Run: headless pygame with SDL's dummy video driver; simulated clock (each Clock.tick advances the game by its frame time, no real sleeping); random seed 0; keys injected as events and as key.get_pressed() state; no mouse input.
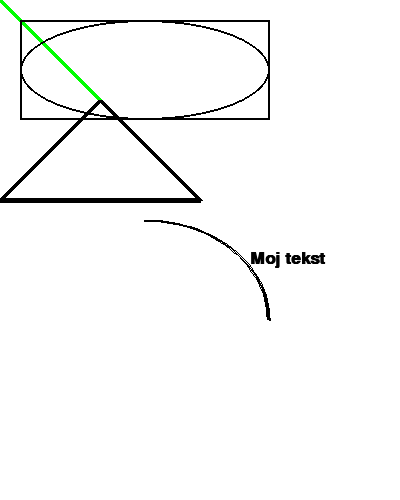
Frame 1 of 4 · flips 1–60 · no input
Frame 2 of 4 · flips 61–180 · tapped SPACE, RETURN · held RIGHT (→), D · screen unchanged from frame 1, image omitted
Frame 3 of 4 · flips 181–300 · held DOWN (↓), S · screen unchanged from frame 2, image omitted
Frame 4 of 4 · flips 301–420 · held LEFT (←), A, UP (↑), W · screen unchanged from frame 3, image omitted

The pygame program that drew these frames:

#
# l4.py
#
# Importiraj biblioteku funkcija Pygame
import pygame
# Inicijaliziraj game engine
pygame.init()
# Definiraj boje i broj PI
BLACK = (0, 0, 0)
WHITE = (255, 255, 255)
GREEN = (0, 255, 0)
RED = ( 255, 0, 0)
BLUE = (0, 0, 255)
PI = 3.141592653

# Postavi veličinu prozora
size = (400, 500)
screen = pygame.display.set_mode(size)
pygame.display.set_caption("Moja igrica")

# Varijabla koja označava kad završavamo program
done = False
# varijabla koja prati brzinu izvršavanja programa
clock = pygame.time.Clock()

# Glavna petlja
while not done:
    # Petlja glavnog event
    for event in pygame.event.get(): # Hvatanje akcije igrača
        if event.type == pygame.QUIT: # Igrač je pritisnuo close window
            done = True # postavljamo varijablu za kraj programa
    # Postavi boju ekrana na bijelo
    screen.fill(WHITE)
    # Nacrtaj liniju od (0,0) do (100,100) sirine 5 pixela
    pygame.draw.line(screen, GREEN, [0, 0], [100, 100], 5)    

    # Nacrtaj pravokutnik od (20, 20) sirine 250 visine 200 debljine linije 2 
    pygame.draw.rect(screen, BLACK, [20, 20, 250, 100], 2)

    # Nacrtaj elipsu unutar prethodnog pravokutnika
    pygame.draw.ellipse(screen, BLACK, [20, 20, 250, 100], 2)

    # Nacrtaj luk centar u (20,220) širina 250, visina 200, početni kut 0 , zavrsni kut PI/2
    # debljina linije 2
    pygame.draw.arc(screen, BLACK, [20, 220, 250, 200], 0, PI/2, 2)

    # Nacrtaj trokut izmedju tocaka (100,100) (0,200) (200,200) crne boje i debljine linije 5
    pygame.draw.polygon(screen, BLACK, [[100, 100], [0, 200], [200, 200]], 5) 

    # Nacrtaj tekst "Moj tekst", font Colibri, velicina 25, boja crna, bold, ne italic,
    # anti-aliasing
    font = pygame.font.SysFont("Calibri", 25, True, False)
    text = font.render("Moj tekst", True, BLACK)
    screen.blit(text, [250, 250])

    # Ažuriranje ekrana
    pygame.display.flip()    
    # Postavi limit na 60 FPS
    clock.tick(60)

# Po izlasku iz petlje zatvori ekran
pygame.quit() 
